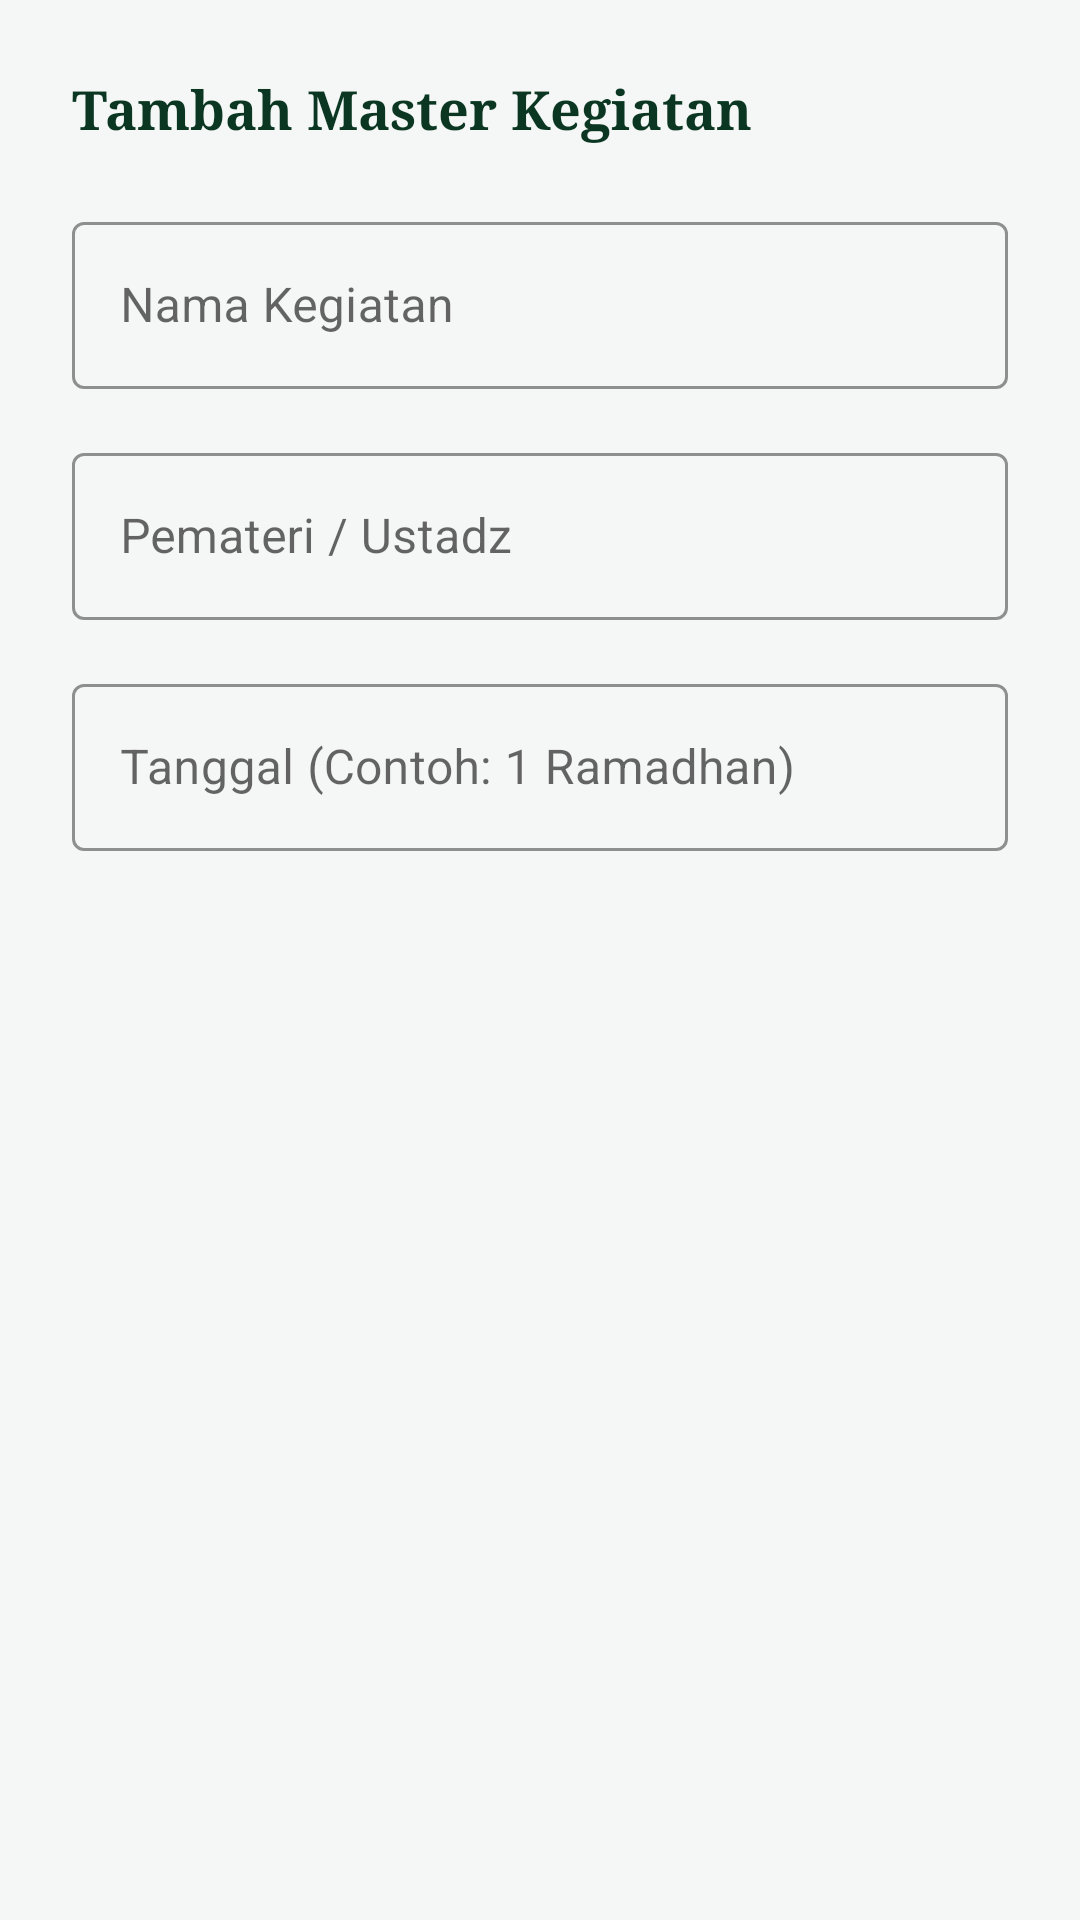

This screen was rendered from an Android layout file. Write that file and the resources it references.
<!-- AndroidManifest.xml: application theme Theme.RamadhanDigital -->
<!-- res/layout/dialog_add_master_kegiatan.xml -->
<?xml version="1.0" encoding="utf-8"?>
<LinearLayout xmlns:android="http://schemas.android.com/apk/res/android"
    xmlns:app="http://schemas.android.com/apk/res-auto"
    android:layout_width="match_parent"
    android:layout_height="wrap_content"
    android:orientation="vertical"
    android:padding="24dp">

    <TextView
        android:layout_width="match_parent"
        android:layout_height="wrap_content"
        android:text="Tambah Master Kegiatan"
        android:textColor="@color/text_title"
        android:textSize="18sp"
        android:textStyle="bold"
        android:fontFamily="serif"
        android:layout_marginBottom="20dp" />

    <com.google.android.material.textfield.TextInputLayout
        android:layout_width="match_parent"
        android:layout_height="wrap_content"
        android:hint="Nama Kegiatan"
        style="@style/Widget.MaterialComponents.TextInputLayout.OutlinedBox"
        app:boxStrokeColor="@color/luxury_emerald"
        app:hintTextColor="@color/luxury_emerald"
        app:startIconTint="@color/luxury_emerald">

        <com.google.android.material.textfield.TextInputEditText
            android:id="@+id/etJudulMaster"
            android:layout_width="match_parent"
            android:layout_height="wrap_content"
            android:textColor="@color/text_title"
            android:inputType="textCapWords" />
    </com.google.android.material.textfield.TextInputLayout>

    <com.google.android.material.textfield.TextInputLayout
        android:layout_width="match_parent"
        android:layout_height="wrap_content"
        android:layout_marginTop="16dp"
        android:hint="Pemateri / Ustadz"
        style="@style/Widget.MaterialComponents.TextInputLayout.OutlinedBox"
        app:boxStrokeColor="@color/luxury_emerald"
        app:hintTextColor="@color/luxury_emerald"
        app:startIconTint="@color/luxury_emerald">

        <com.google.android.material.textfield.TextInputEditText
            android:id="@+id/etPemateriMaster"
            android:layout_width="match_parent"
            android:layout_height="wrap_content"
            android:textColor="@color/text_title"
            android:inputType="textPersonName" />
    </com.google.android.material.textfield.TextInputLayout>

    <com.google.android.material.textfield.TextInputLayout
        android:layout_width="match_parent"
        android:layout_height="wrap_content"
        android:layout_marginTop="16dp"
        android:hint="Tanggal (Contoh: 1 Ramadhan)"
        style="@style/Widget.MaterialComponents.TextInputLayout.OutlinedBox"
        app:boxStrokeColor="@color/luxury_emerald"
        app:hintTextColor="@color/luxury_emerald"
        app:startIconTint="@color/luxury_emerald">

        <com.google.android.material.textfield.TextInputEditText
            android:id="@+id/etTanggalMaster"
            android:layout_width="match_parent"
            android:layout_height="wrap_content"
            android:textColor="@color/text_title"
            android:inputType="text" />
    </com.google.android.material.textfield.TextInputLayout>

</LinearLayout>
<!-- resources referenced by this layout -->
<resources>
  <color name="luxury_emerald">#0A3622</color>
  <color name="text_title">#0A3622</color>
  <style name="Theme.RamadhanDigital" parent="Theme.MaterialComponents.Light.NoActionBar">
  
          
          <item name="colorPrimary">@color/green_header</item>
          <item name="colorPrimaryVariant">@color/green_status_bar</item>
          <item name="colorSecondary">@color/gold_text</item>
  
          <item name="colorOnPrimary">@color/white</item>
          <item name="colorOnSecondary">@color/white</item>
  
          
          <item name="android:windowBackground">@color/app_background</item>
  
          
          <item name="android:statusBarColor">@color/green_status_bar</item>
          <item name="android:navigationBarColor">@color/white</item>
  
          
          <item name="android:windowLightStatusBar">false</item>
  
          <item name="bottomNavigationStyle">@style/App.BottomNavigationView</item>
      </style>
  <color name="green_header">@color/luxury_emerald</color>
  <color name="green_status_bar">@color/luxury_emerald</color>
  <color name="gold_text">@color/gold_soft</color>
  <color name="white">#FFFFFF</color>
  <color name="app_background">@color/luxury_bg</color>
  <style name="App.BottomNavigationView" parent="Widget.MaterialComponents.BottomNavigationView">
          <item name="itemActiveIndicatorStyle">@style/App.Custom.Indicator</item>
          <item name="itemTextAppearanceActive">@style/App.BottomNav.Text.Active</item>
          <item name="itemTextAppearanceInactive">@style/App.BottomNav.Text.Inactive</item>
          <item name="itemIconTint">@color/bottom_nav_color_state</item>
          <item name="itemTextColor">@color/bottom_nav_color_state</item>
          <item name="backgroundTint">@color/white</item>
      </style>
  <color name="gold_soft">#C5A059</color>
  <color name="luxury_bg">#F4F7F5</color>
  <style name="App.Custom.Indicator" parent="Widget.Material3.BottomNavigationView.ActiveIndicator">
          
          <item name="android:color">@color/bottom_nav_indicator</item>
          <item name="android:width">60dp</item>
          <item name="android:height">40dp</item>
      </style>
  <style name="App.BottomNav.Text.Active" parent="TextAppearance.MaterialComponents.Caption">
          <item name="android:textStyle">bold</item>
          <item name="android:textSize">14sp</item>
          <item name="android:fontFamily">serif</item>
      </style>
  <style name="App.BottomNav.Text.Inactive" parent="TextAppearance.MaterialComponents.Caption">
          <item name="android:textStyle">normal</item>
          <item name="android:textSize">12sp</item>
          <item name="android:fontFamily">serif</item>
      </style>
  <color name="bottom_nav_indicator">#1A0A3622</color>
</resources>
